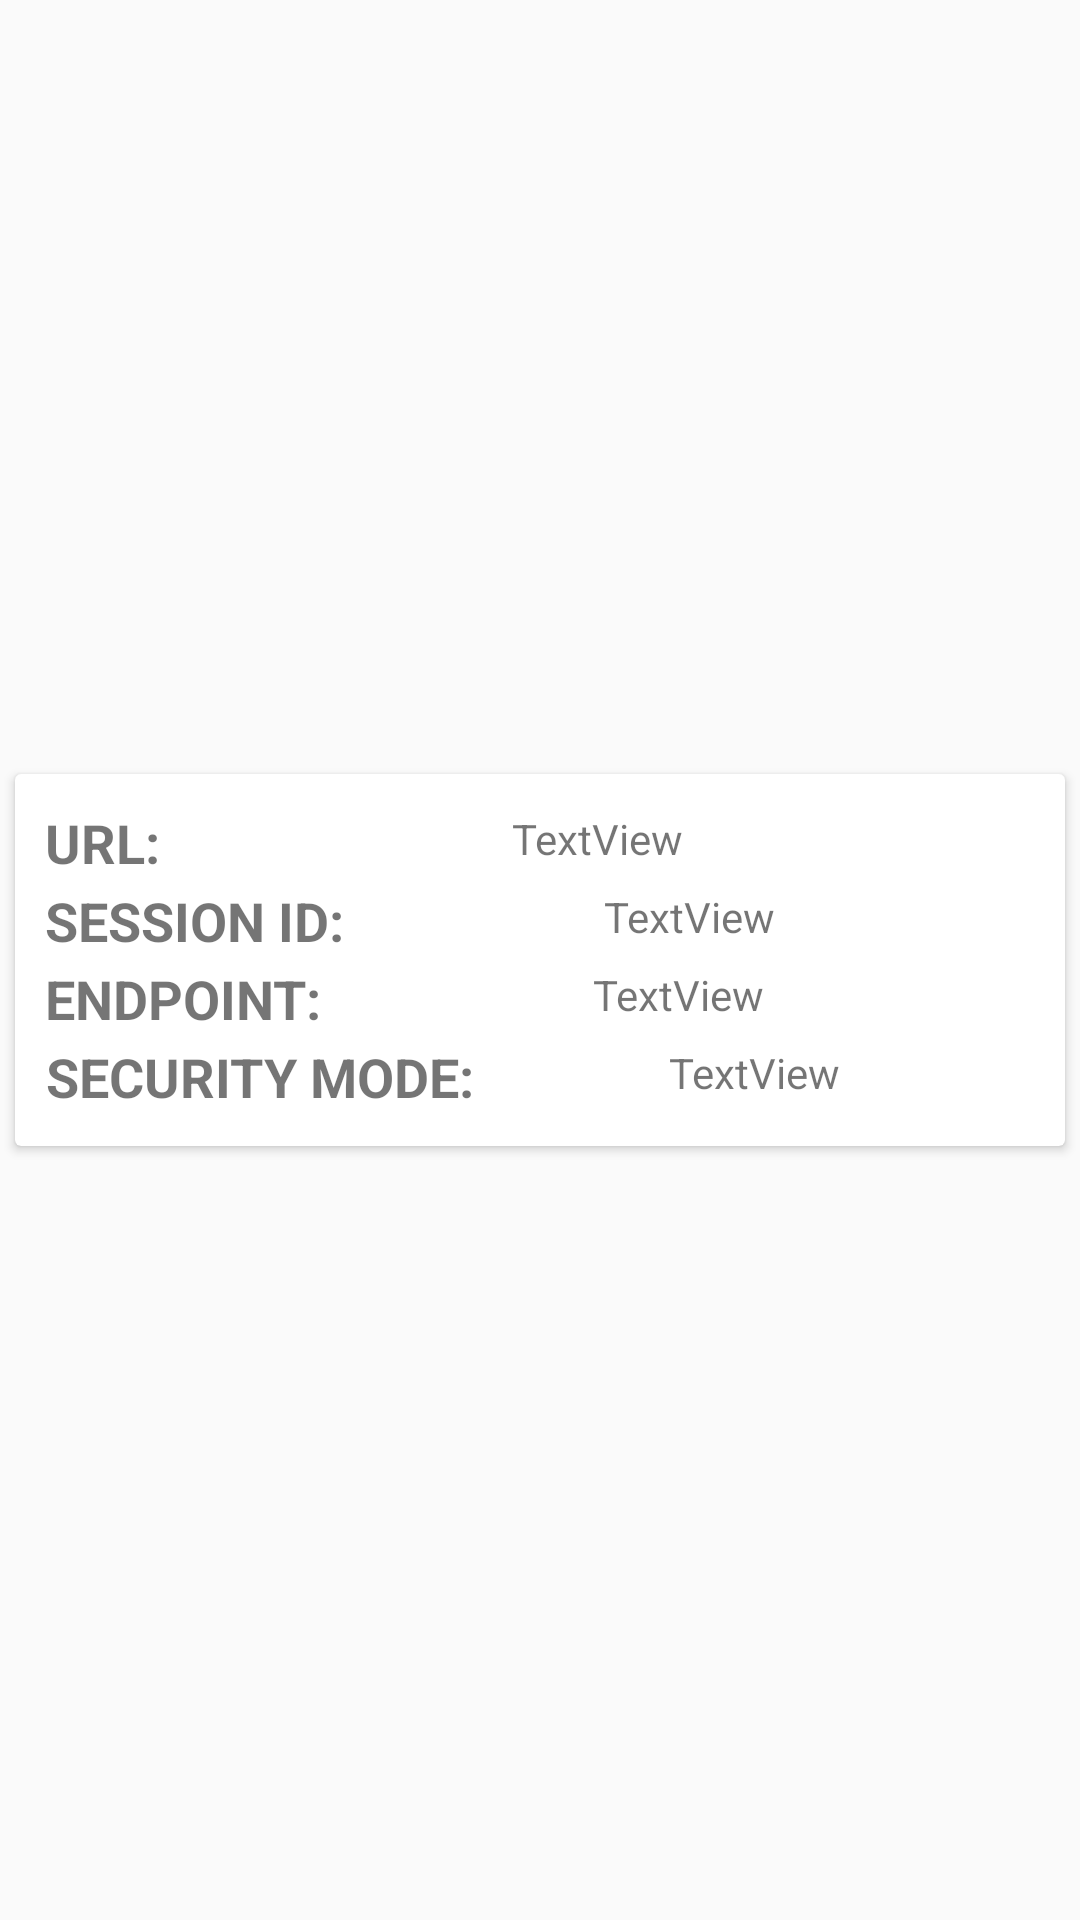

Android layout source for this screen:
<!-- AndroidManifest.xml: application theme Theme.AppCompat.Light.NoActionBar -->
<!-- res/layout/card_view_session.xml -->
<?xml version="1.0" encoding="utf-8"?>
<LinearLayout xmlns:android="http://schemas.android.com/apk/res/android"
    xmlns:app="http://schemas.android.com/apk/res-auto"
    android:layout_width="match_parent"
    android:layout_height="wrap_content"
    android:clipToPadding="false"
    android:paddingTop="@dimen/cardview_default_elevation"
    android:paddingBottom="@dimen/cardview_default_elevation">

    <android.support.v7.widget.CardView
        android:layout_width="match_parent"
        android:layout_height="wrap_content"
        android:layout_gravity="center"
        android:layout_margin="5dp"
        app:cardCornerRadius="2dp"
        app:contentPadding="10dp">

        <LinearLayout
            android:layout_width="match_parent"
            android:layout_height="match_parent"
            android:gravity="center_horizontal"
            android:orientation="vertical">

            <LinearLayout
                android:layout_width="match_parent"
                android:layout_height="wrap_content"
                android:orientation="horizontal"
                android:gravity="center">

                <TextView
                    android:layout_width="wrap_content"
                    android:layout_height="wrap_content"
                    android:text="@string/card_session_url"
                    android:textAlignment="center"
                    android:textSize="18sp"
                    android:textStyle="bold" />

                <TextView
                    android:id="@+id/card_session_url"
                    android:layout_width="match_parent"
                    android:layout_height="wrap_content"
                    android:paddingTop="2dp"
                    android:paddingBottom="5dp"
                    android:text="TextView"
                    android:textAlignment="center"
                    android:textSize="14sp" />

            </LinearLayout>

            <LinearLayout
                android:layout_width="match_parent"
                android:layout_height="wrap_content"
                android:orientation="horizontal"
                android:gravity="center">

                <TextView
                    android:layout_width="wrap_content"
                    android:layout_height="wrap_content"
                    android:text="@string/card_session_sessiondid"
                    android:textAlignment="center"
                    android:textSize="18sp"
                    android:textStyle="bold" />

                <TextView
                    android:id="@+id/card_session_sessionID"
                    android:layout_width="match_parent"
                    android:layout_height="wrap_content"
                    android:paddingTop="2dp"
                    android:paddingBottom="5dp"
                    android:text="TextView"
                    android:textAlignment="center"
                    android:textSize="14sp" />

            </LinearLayout>

            <LinearLayout
                android:layout_width="match_parent"
                android:layout_height="wrap_content"
                android:orientation="horizontal"
                android:gravity="center">

                <TextView
                    android:layout_width="wrap_content"
                    android:layout_height="wrap_content"
                    android:text="@string/card_session_endppint"
                    android:textAlignment="center"
                    android:textSize="18sp"
                    android:textStyle="bold" />

                <TextView
                    android:id="@+id/card_session_endpoint"
                    android:layout_width="match_parent"
                    android:layout_height="wrap_content"
                    android:paddingTop="2dp"
                    android:paddingBottom="5dp"
                    android:text="TextView"
                    android:textAlignment="center"
                    android:textSize="14sp" />

            </LinearLayout>

            <LinearLayout
                android:layout_width="match_parent"
                android:layout_height="wrap_content"
                android:orientation="horizontal"
                android:gravity="center">

                <TextView
                    android:layout_width="wrap_content"
                    android:layout_height="wrap_content"
                    android:text="@string/card_session_security_mode"
                    android:textAlignment="center"
                    android:textSize="18sp"
                    android:textStyle="bold" />

                <TextView
                    android:id="@+id/card_session_security_mode"
                    android:layout_width="match_parent"
                    android:layout_height="wrap_content"
                    android:paddingTop="2dp"
                    android:paddingBottom="5dp"
                    android:text="TextView"
                    android:textAlignment="center"
                    android:textSize="14sp" />

            </LinearLayout>

        </LinearLayout>

    </android.support.v7.widget.CardView>

</LinearLayout>
<!-- resources referenced by this layout -->
<resources>
  <string name="card_session_endppint">ENDPOINT:</string>
  <string name="card_session_security_mode">SECURITY MODE:</string>
  <string name="card_session_sessiondid">SESSION ID:</string>
  <string name="card_session_url">URL:</string>
</resources>
